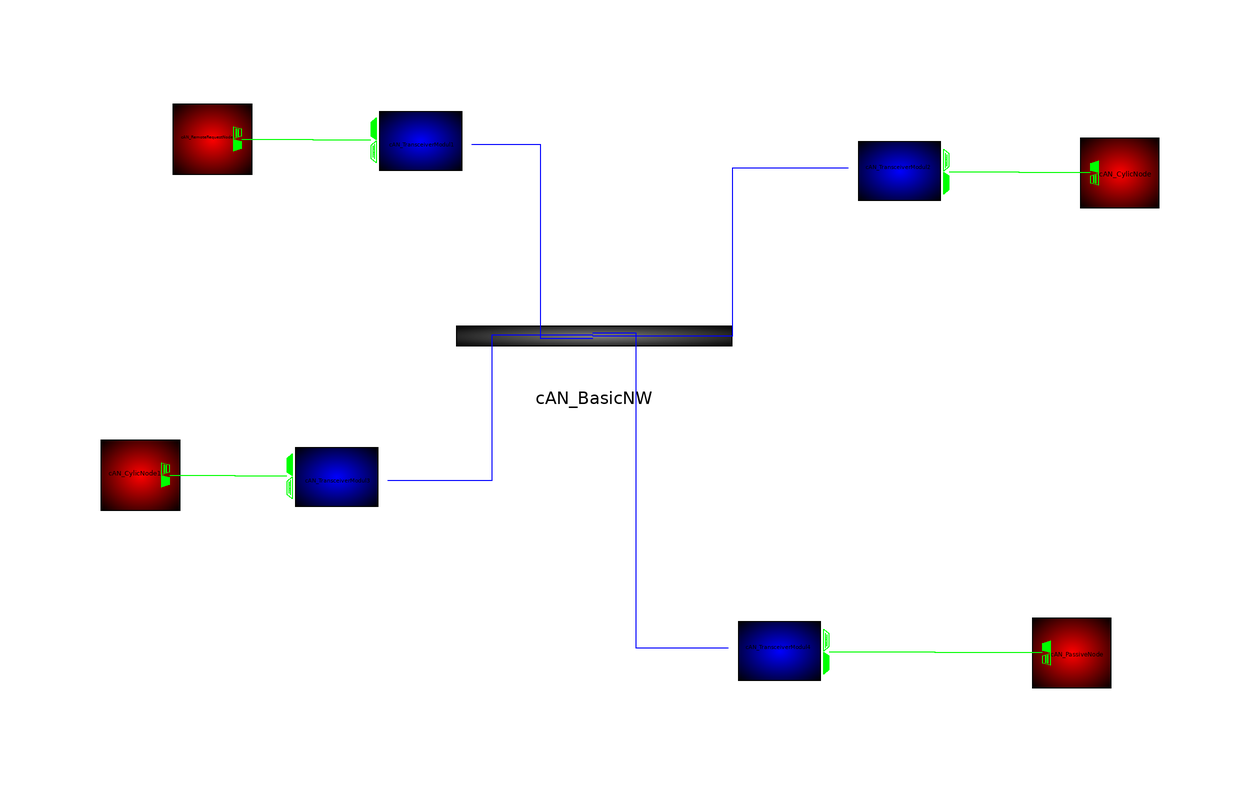

The component connection diagram of the Modelica model below, drawn from its own Placement and Line annotations.

model CANExample

      annotation (Diagram, DymolaStoredErrors);
      Network.CAN.CANBasicNW cAN_BasicNW(                 Transmissionrate_intern=
            125, NumberofPorts_intern=4)
        annotation (extent=[-32,0; 14,16]);
      Network.CAN.CANTransceiverModul cAN_TransceiverModul1(
                                                     CAN_Idents_toRcv={40},
        CAN_Ident_toSend=10)
        annotation (extent=[-48,30; -28,50]);
      Network.CAN.CANTransceiverModul cAN_TransceiverModul2(
                                                     CAN_Idents_toRcv={30},
        CAN_Ident_toSend=20)
        annotation (extent=[32,26; 52,46], rotation=180);
      Network.CAN.CANTransceiverModul cAN_TransceiverModul3(
                                                     CAN_Idents_toRcv={20},
        CAN_Ident_toSend=30)
        annotation (extent=[-62,-26; -42,-6], rotation=0);
      Network.CAN.CANTransceiverModul cAN_TransceiverModul4(
        CAN_Ident_toSend=40, CAN_Idents_toRcv={10})
        annotation (extent=[12,-54; 32,-34],  rotation=180);
      Network.CAN.CANRemoteRequestNode cAN_RemoteRequestNode(
        Request_Ident=40,
        Requestperiod=0.1,
        Requestbegin=0.001,
        CAN_Ident_toSend=10) annotation (extent=[-82,30; -62,50]);
      Network.CAN.CANCylicNode cAN_CylicNode(
        CAN_Ident_toSend=20,
        Transmitterperiod=0.1,
        Transmittbegin=0.001,
        i(start=3)) annotation (extent=[68,26; 88,46], rotation=180);
      Network.CAN.CANCylicNode cAN_CylicNode1(
        CAN_Ident_toSend=30,
        Transmitterperiod=0.1,
        Transmittbegin=0.001,
        i(start=5)) annotation (extent=[-94,-26; -74,-6]);
      Network.CAN.CANPassiveNode cAN_PassiveNode(
                                          CAN_Ident_toSend=40, i(start=7))
        annotation (extent=[60,-54; 80,-34], rotation=180);
     equation

      connect(cAN_TransceiverModul1.can_port, cAN_BasicNW.can_port[1])
        annotation (points=[-29.4,40; -18,40; -18,7.66; -9.23,7.66],      style(
            color=3, rgbcolor={0,0,255}));
      connect(cAN_TransceiverModul2.can_port, cAN_BasicNW.can_port[2])
        annotation (points=[33.4,36; 14,36; 14,7.94; -9.23,7.94],style(color=3,
            rgbcolor={0,0,255}));
      connect(cAN_TransceiverModul3.can_port, cAN_BasicNW.can_port[3])
        annotation (points=[-43.4,-16; -26,-16; -26,8.22; -9.23,8.22],
          style(color=3, rgbcolor={0,0,255}));
      connect(cAN_TransceiverModul4.can_port, cAN_BasicNW.can_port[4])
        annotation (points=[13.4,-44; -2,-44; -2,8.5; -9.23,8.5], style(color=3,
            rgbcolor={0,0,255}));
      connect(cAN_CylicNode.messagequeue_connector, cAN_TransceiverModul2.messagequeue_connector)
        annotation (points=[73.7,35.2; 61.85,35.2; 61.85,35.3; 50.2,35.3],
          style(color=2, rgbcolor={0,255,0}));
      connect(cAN_CylicNode1.messagequeue_connector, cAN_TransceiverModul3.messagequeue_connector)
        annotation (points=[-79.7,-15.2; -68.85,-15.2; -68.85,-15.3; -60.2,
            -15.3], style(color=2, rgbcolor={0,255,0}));
      connect(cAN_PassiveNode.messagequeue_connector, cAN_TransceiverModul4.messagequeue_connector)
        annotation (points=[65.7,-44.8; 47.85,-44.8; 47.85,-44.7; 30.2,-44.7],
          style(color=2, rgbcolor={0,255,0}));
      connect(cAN_RemoteRequestNode.messagequeue_connector,
        cAN_TransceiverModul1.messagequeue_connector) annotation (points=[-67.7,
            40.8; -55.85,40.8; -55.85,40.7; -46.2,40.7], style(color=2,
            rgbcolor={0,255,0}));
     end CANExample;